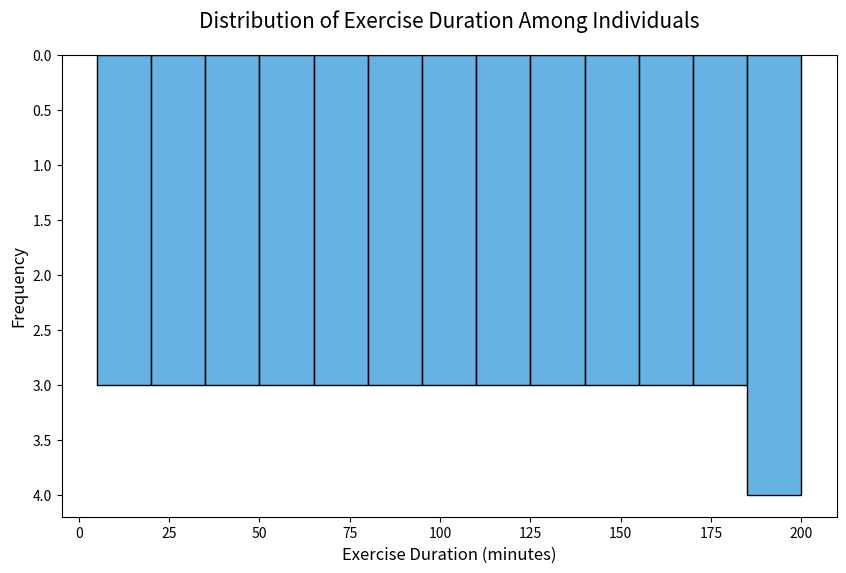

Reproduce this figure in Python.

import seaborn as sns
import pandas as pd
import matplotlib.pyplot as plt

# Create the DataFrame directly from the data provided
data = {
    'Exercise Duration (minutes)': [
        5, 10, 15, 20, 25, 30, 35, 40, 45, 50,
        55, 60, 65, 70, 75, 80, 85, 90, 95, 100,
        105, 110, 115, 120, 125, 130, 135, 140, 145, 150,
        155, 160, 165, 170, 175, 180, 185, 190, 195, 200
    ]
}
df = pd.DataFrame(data)

# Customize the plot size
plt.figure(figsize=(10, 6))

# Plot the histogram with custom bin width (band) and color
sns.histplot(df['Exercise Duration (minutes)'], bins=15, color='#3498db', kde=False, binwidth=15)

# Customize the plot labels and title
plt.title('Distribution of Exercise Duration Among Individuals', fontsize=15, pad=20)
plt.xlabel('Exercise Duration (minutes)', fontsize=12)
plt.ylabel('Frequency', fontsize=12)

# Rotate the chart to horizontal
plt.gca().invert_yaxis()

# Show the plot
plt.show()
